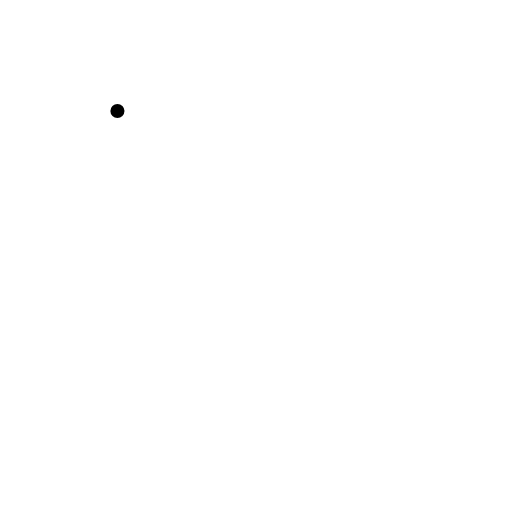
t = 0.00 s
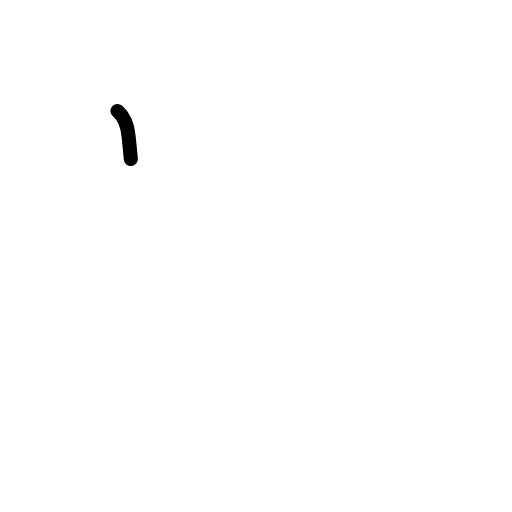
t = 0.42 s
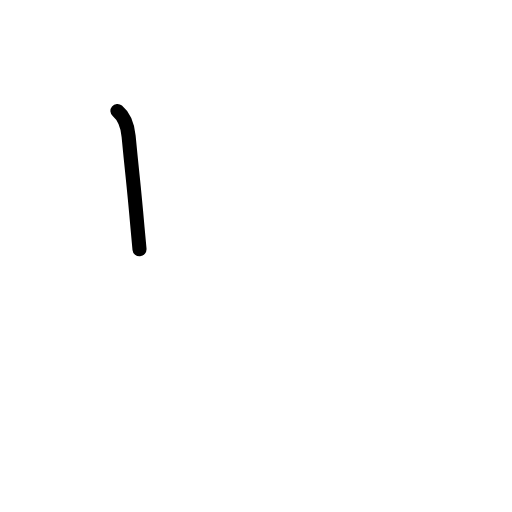
t = 0.83 s
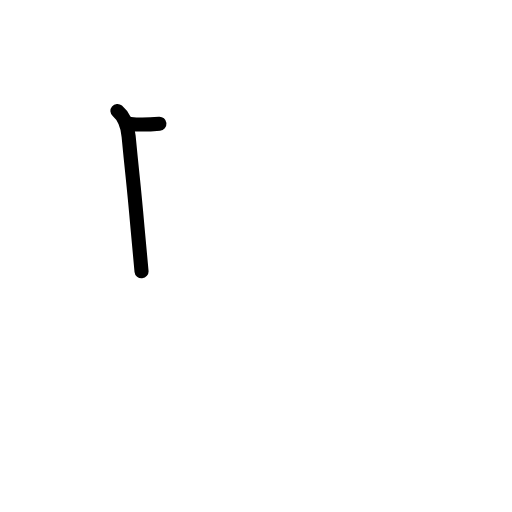
t = 1.19 s
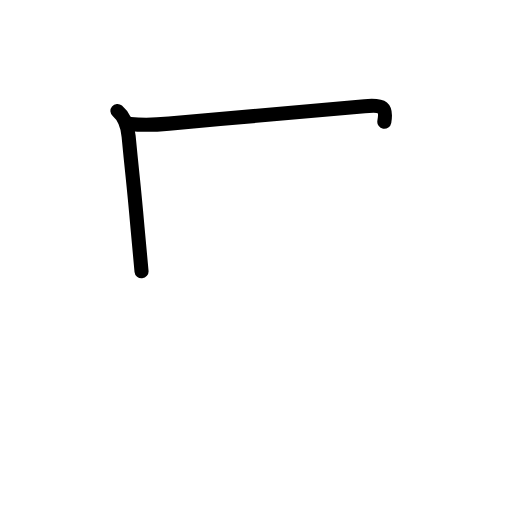
t = 1.63 s
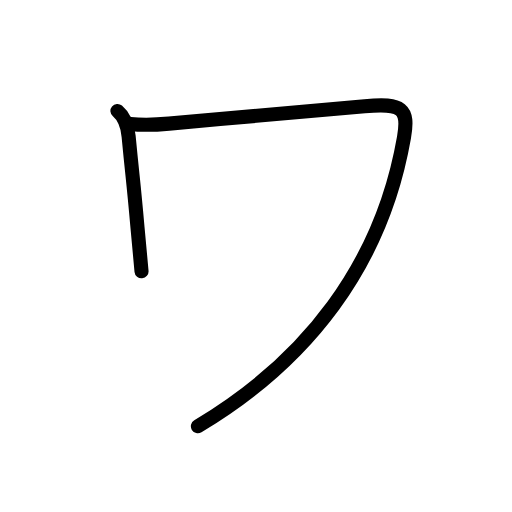
t = 2.00 s

The animated SVG that drew these frames (rendered in a browser with its animation timeline set to each time). Animation: 8 SMIL elements (animate=8); one cycle of 2.00 s.

<?xml version="1.0" encoding="UTF-8"?>
<!--
AniKanjiVG is licensed by CC-BY-SA Paul C. Sommerhoff (https://bitbucket.org/sommerhoff/anikanjivg).
AniKanjiVG uses KanjiVG which is licensed by CC-BY-SA Ulrich Apel (http://kanjivg.tagaini.net).
See also http://creativecommons.org/licenses/by-sa/3.0/
-->
<svg xmlns:kvg='http://kanjivg.tagaini.net' xmlns='http://www.w3.org/2000/svg' width='109' height='109' viewBox='0 0 109 109' style='fill:none;stroke:#000000;stroke-width:3;stroke-linecap:round;stroke-linejoin:round;' id="kvg:kanji_030ef"><g id="kvg:030ef"><path id="kvg:030ef-s1" d="M25,23.62c1.5,1.25,2.16,3.14,2.38,5.38c0.96,10.07,0.89,8.17,1.89,19.38c0.31,3.4,0.59,6.58,0.86,9.38"><animate attributeName="d" begin="0.0s" dur="0.3333333333333333s" from="M25,23.62C25,23.62,25,23.62,25,23.62" to="M25,23.62c1.5,1.25,2.16,3.14,2.38,5.38" />
<animate attributeName="d" begin="0.3333333333333333s" dur="0.3333333333333333s" from="M25,23.62c1.5,1.25,2.16,3.14,2.38,5.38c0,0,0,0,0,0,0" to="M25,23.62c1.5,1.25,2.16,3.14,2.38,5.38c0.96,10.07,0.89,8.17,1.89,19.38" />
<animate attributeName="d" begin="0.6666666666666666s" dur="0.3333333333333333s" from="M25,23.62c1.5,1.25,2.16,3.14,2.38,5.38c0.96,10.07,0.89,8.17,1.89,19.38c0,0,0,0,0,0,0" to="M25,23.62c1.5,1.25,2.16,3.14,2.38,5.38c0.96,10.07,0.89,8.17,1.89,19.38c0.31,3.4,0.59,6.58,0.86,9.38" />
</path>
<path id="kvg:030ef-s2" d="M27.75,26.38c3.12,0.38,5.16,0.22,8.23-0.06c13.77-1.29,27.15-2.32,41.65-3.7c8.04-0.76,9.44,0.51,8.38,6.62c-4.76,27.26-20.64,47.64-43.88,61.51"><animate attributeName="d" begin="1.0s" dur="0.25s" from="M27.75,26.38C27.75,26.38,27.75,26.38,27.75,26.38" to="M27.75,26.38c3.12,0.38,5.16,0.22,8.23-0.06" />
<animate attributeName="d" begin="1.25s" dur="0.25s" from="M27.75,26.38c3.12,0.38,5.16,0.22,8.23-0.06c0,0,0,0,0,0,0" to="M27.75,26.38c3.12,0.38,5.16,0.22,8.23-0.06c13.77-1.29,27.15-2.32,41.65-3.7" />
<animate attributeName="d" begin="1.5s" dur="0.25s" from="M27.75,26.38c3.12,0.38,5.16,0.22,8.23-0.06c13.77-1.29,27.15-2.32,41.65-3.7c0,0,0,0,0,0,0" to="M27.75,26.38c3.12,0.38,5.16,0.22,8.23-0.06c13.77-1.29,27.15-2.32,41.65-3.7c8.04-0.76,9.44,0.51,8.38,6.62" />
<animate attributeName="d" begin="1.75s" dur="0.25s" from="M27.75,26.38c3.12,0.38,5.16,0.22,8.23-0.06c13.77-1.29,27.15-2.32,41.65-3.7c8.04-0.76,9.44,0.51,8.38,6.62c0,0,0,0,0,0,0" to="M27.75,26.38c3.12,0.38,5.16,0.22,8.23-0.06c13.77-1.29,27.15-2.32,41.65-3.7c8.04-0.76,9.44,0.51,8.38,6.62c-4.76,27.26-20.64,47.64-43.88,61.51" />
<animate attributeName="d" begin="0s" dur="1.0s" from="M-100,-100" to="M-100,-100" />
</path>
</g>
</svg>
